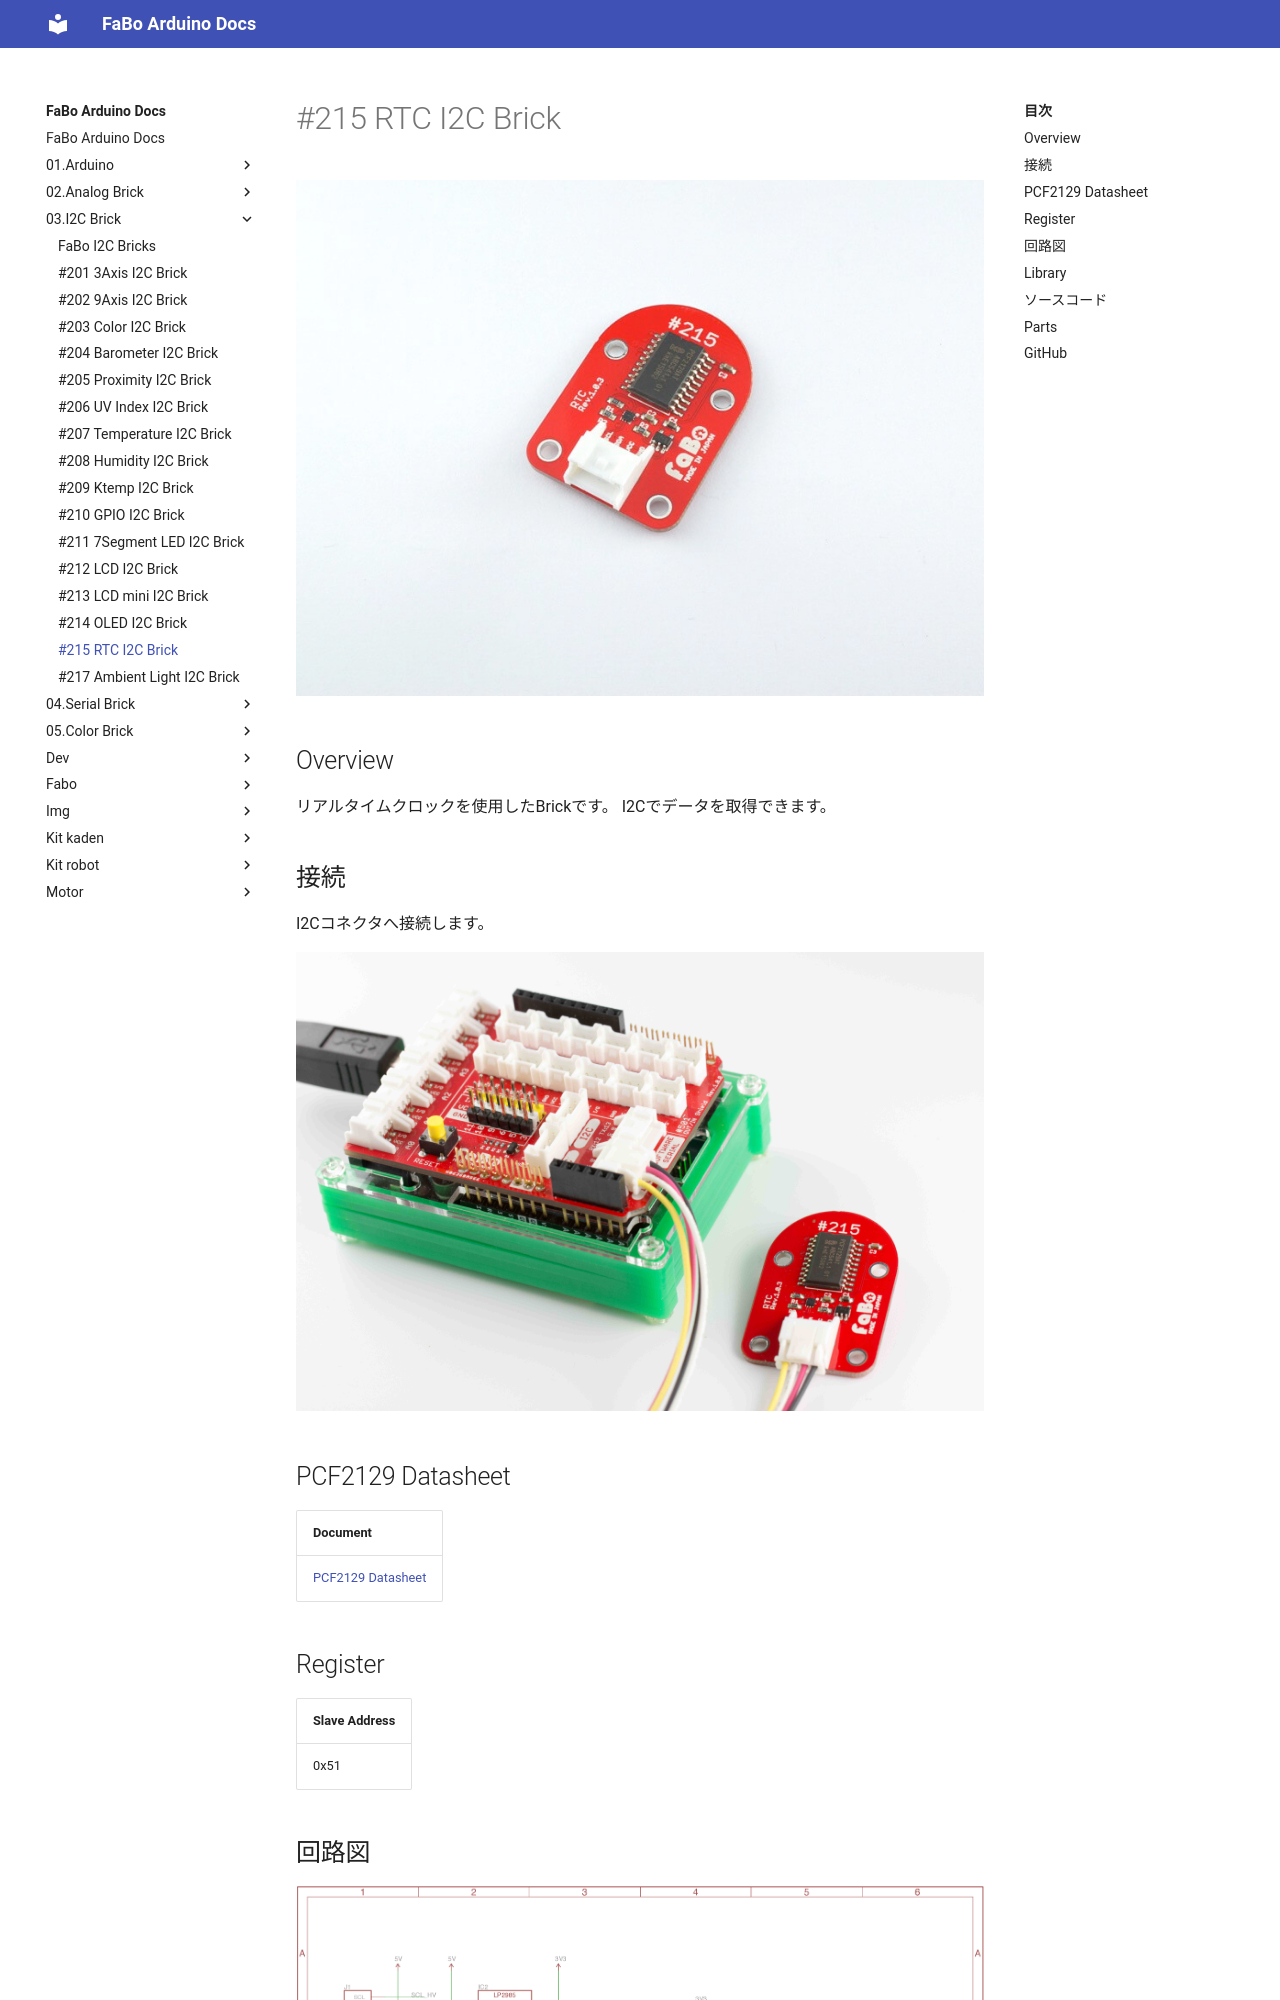

repository: FaBoPlatform/ArduinoDocs · page: 03.I2C Brick/215_brick_i2c_rtc/index.html · generator: mkdocs

# #215 RTC I2C Brick

![](../img/200_i2c/product/215.jpg)
<!--COLORME-->

## Overview
リアルタイムクロックを使用したBrickです。
I2Cでデータを取得できます。

## 接続
I2Cコネクタへ接続します。

![](../img/200_i2c/connect/215_new_with_arduino.jpg)

## PCF2129 Datasheet
| Document |
| -- |
| [PCF2129 Datasheet](http://cache.nxp.com/documents/data_sheet/PCF2129.pdf) |

## Register
| Slave Address |
| -- |
| 0x51 |

## 回路図
![](../img/200_i2c/schematic/215_rtc.png)

## Library

![](../img/common/install_lib.png)

![](../img/200_i2c/docs/216_rtc_docs_001.png)

  ライブラリ名：「FaBo 215 RTC PCF2129」

- [Library GitHub](https://github.com/FaBoPlatform/FaBoRTC-PCF2129-Library)
- [Library Document](http://fabo.io/doxygen/FaBoRTC-PCF2129-Library/)
